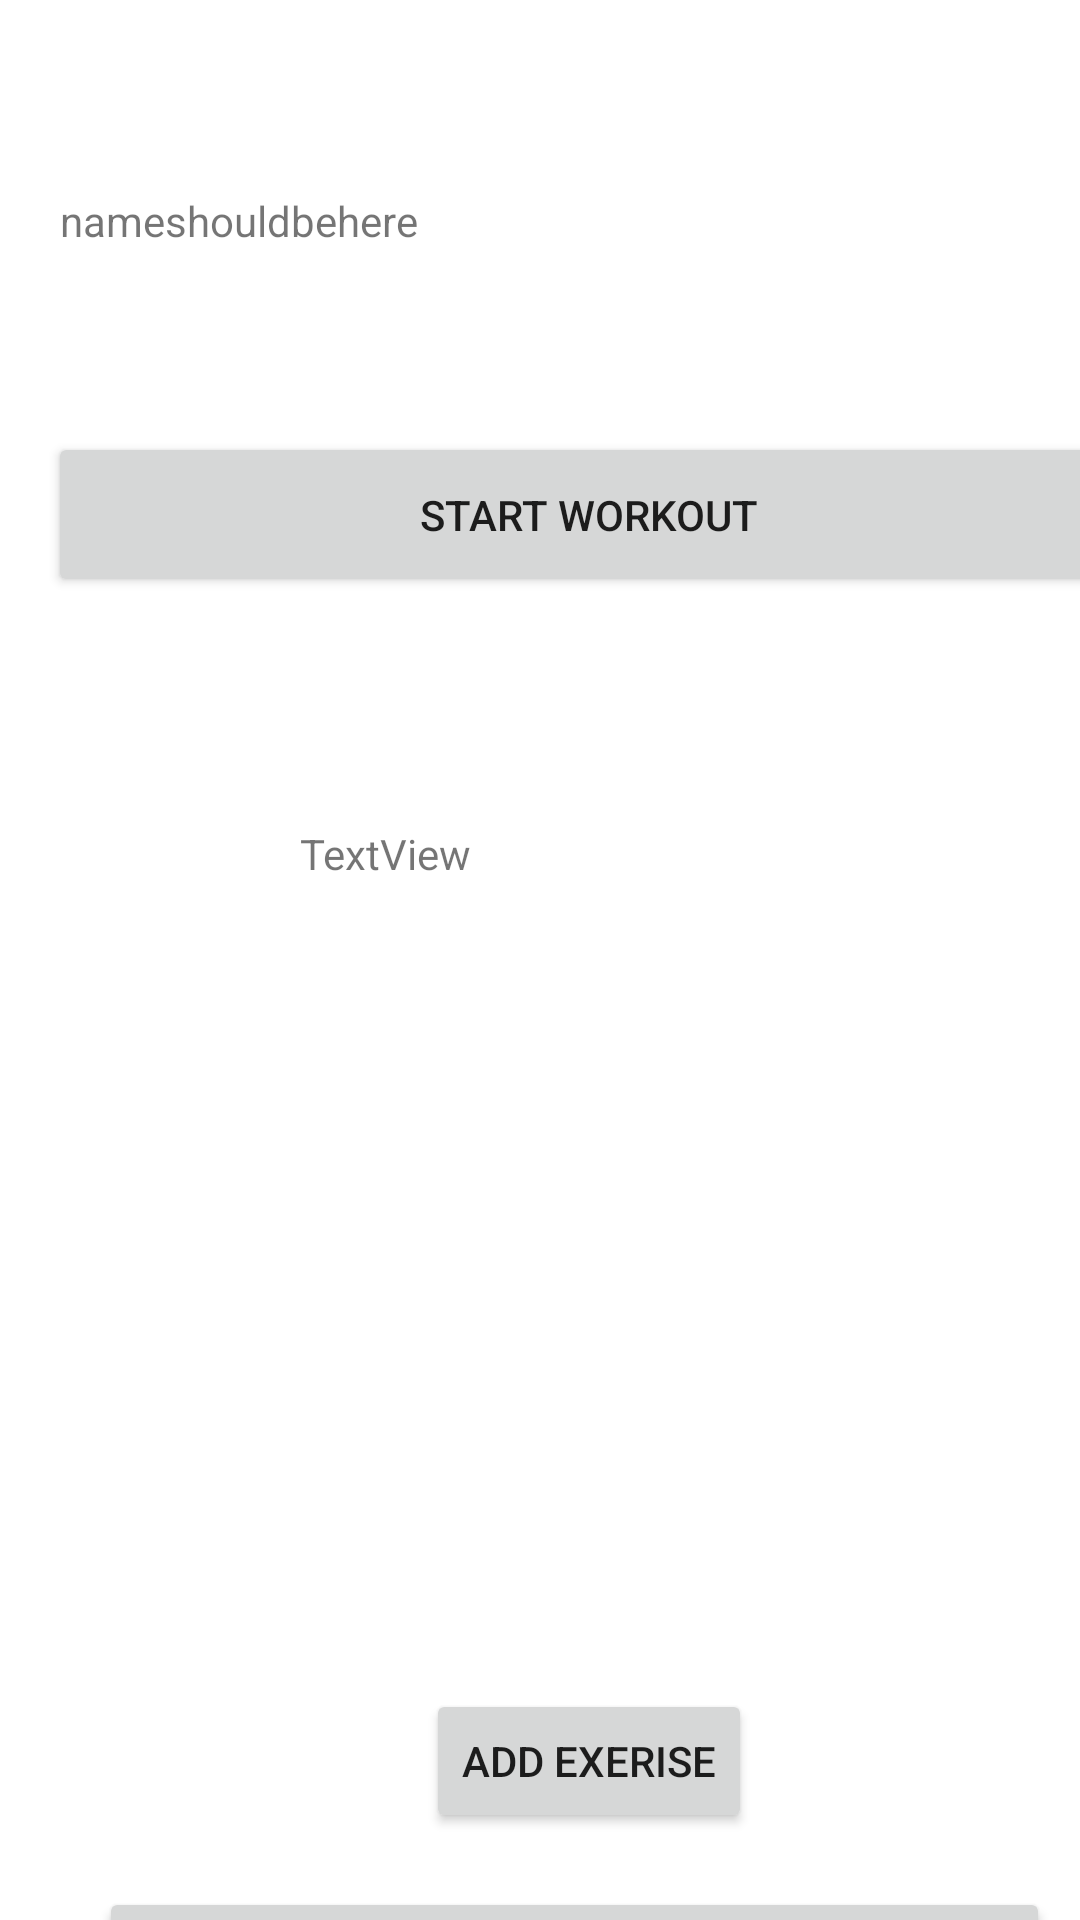

Android layout source for this screen:
<!-- AndroidManifest.xml: application theme Theme.FinalProject -->
<!-- res/layout/activity_workout_page.xml -->
<?xml version="1.0" encoding="utf-8"?>
<androidx.constraintlayout.widget.ConstraintLayout xmlns:android="http://schemas.android.com/apk/res/android"
    xmlns:app="http://schemas.android.com/apk/res-auto"
    xmlns:tools="http://schemas.android.com/tools"
    android:layout_width="match_parent"
    android:layout_height="match_parent"
    tools:context=".Views.WorkoutPage">

    <Button
        android:id="@+id/startworkoutBTN"
        android:layout_width="361dp"
        android:layout_height="55dp"
        android:layout_marginStart="16dp"
        android:layout_marginTop="144dp"
        android:text="start workout"
        app:layout_constraintStart_toStartOf="parent"
        app:layout_constraintTop_toTopOf="parent" />

    <Button
        android:id="@+id/finishworkoutBTN1"
        android:layout_width="317dp"
        android:layout_height="48dp"
        android:layout_marginStart="33dp"
        android:layout_marginTop="430dp"
        android:onClick="finishWorkout"
        android:text="Finish Workout"
        app:layout_constraintStart_toStartOf="parent"
        app:layout_constraintTop_toBottomOf="@+id/startworkoutBTN" />

    <Button
        android:id="@+id/addExersise1"
        android:layout_width="wrap_content"
        android:layout_height="wrap_content"
        android:layout_marginStart="142dp"
        android:layout_marginTop="364dp"
        android:onClick="addExerise"
        android:text="Add Exerise"
        app:layout_constraintStart_toStartOf="parent"
        app:layout_constraintTop_toBottomOf="@+id/startworkoutBTN" />

    <TextView
        android:id="@+id/usernameTV1"
        android:layout_width="wrap_content"
        android:layout_height="wrap_content"
        android:layout_marginStart="20dp"
        android:layout_marginTop="64dp"
        android:layout_marginBottom="61dp"
        android:text="nameshouldbehere"
        app:layout_constraintBottom_toTopOf="@+id/startworkoutBTN"
        app:layout_constraintStart_toStartOf="parent"
        app:layout_constraintTop_toTopOf="parent" />

    <TextView
        android:id="@+id/exersizesTV1"
        android:layout_width="wrap_content"
        android:layout_height="wrap_content"
        android:layout_marginStart="100dp"
        android:layout_marginTop="76dp"
        android:text="TextView"
        app:layout_constraintStart_toStartOf="parent"
        app:layout_constraintTop_toBottomOf="@+id/startworkoutBTN" />
</androidx.constraintlayout.widget.ConstraintLayout>
<!-- resources referenced by this layout -->
<resources>
  <style name="Theme.FinalProject" parent="Theme.MaterialComponents.DayNight.DarkActionBar">
          
          <item name="colorPrimary">@color/black</item>
          <item name="colorPrimaryVariant">@color/black</item>
          <item name="colorOnPrimary">@color/white</item>
          
          <item name="colorSecondary">@color/teal_200</item>
          <item name="colorSecondaryVariant">@color/teal_700</item>
          <item name="colorOnSecondary">@color/black</item>
          
          <item name="android:statusBarColor" tools:targetApi="l">?attr/colorPrimaryVariant</item>
          
      </style>
  <!-- not gathered from this repository: default colours our renderer supplied (Android Studio template values) -->
  <color name="teal_200">#FF03DAC5</color>
  <color name="teal_700">#FF018786</color>
  <color name="black">#FF000000</color>
  <color name="white">#FFFFFFFF</color>
</resources>
